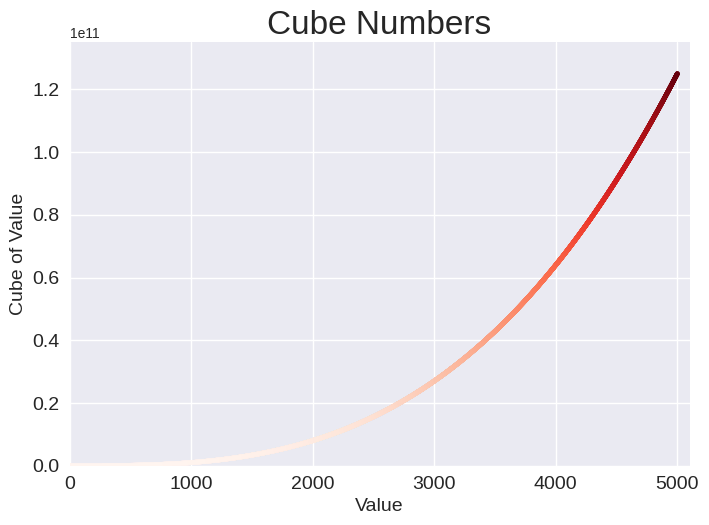

The script that saved this image:
import matplotlib.pyplot as plt

x_values = range(1,5001)
y_values = [x**3 for x in x_values]

plt.style.use('seaborn-v0_8')
fig, ax = plt.subplots()
ax.scatter(x_values, y_values, c= y_values, cmap=plt.cm.Reds, s=10)

#Set chart title and labels.

ax.set_title("Cube Numbers", fontsize=24)
ax.set_xlabel("Value", fontsize=14)
ax.set_ylabel("Cube of Value", fontsize=14)


#Set size of tick labels.
ax.tick_params(axis='both', which='major', labelsize=14)

#Set the range for each axis
ax.axis([0,5100,0,135000000000])

plt.show()